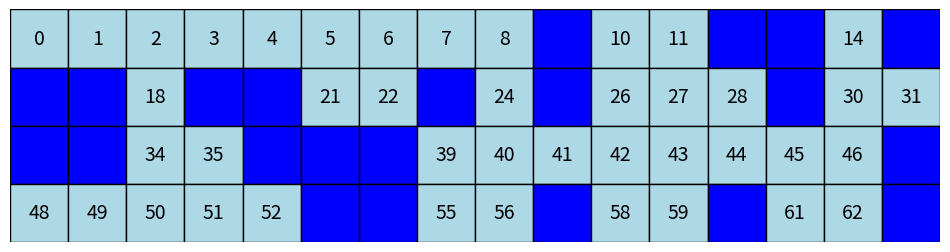
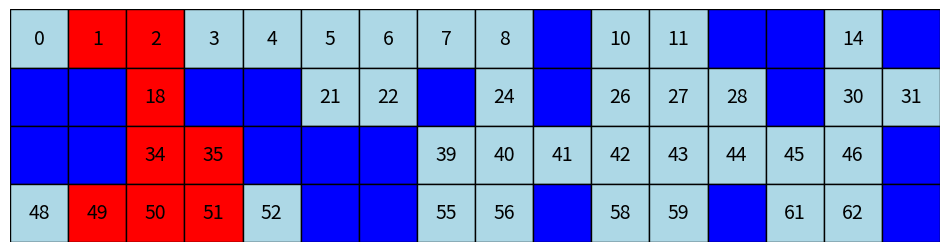
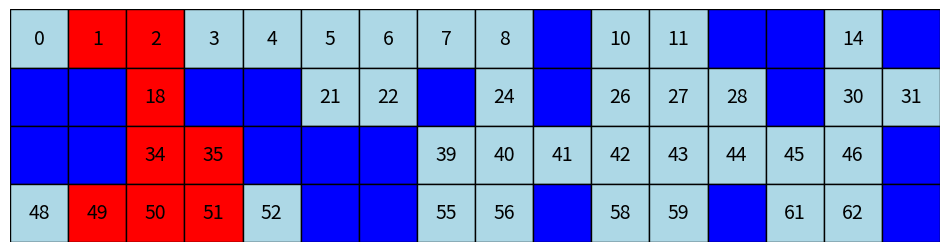

Source code (Python) for these figures, in order:
import numpy as np
import matplotlib.pyplot as plt
import matplotlib.patches as patches

#np.random.seed(123)

# Use the maze corresponding to your group!
maze = np.array([
    [1, 1, 1, 1, 1, 1, 1, 1, 1, 0, 1, 1, 0, 0, 1, 0],
    [0, 0, 1, 0, 0, 1, 1, 0, 1, 0, 1, 1, 1, 0, 1, 1],
    [0, 0, 1, 1, 0, 0, 0, 1, 1, 1, 1, 1, 1, 1, 1, 0],
    [1, 1, 1, 1, 1, 0, 0, 1, 1, 0, 1, 1, 0, 1, 1, 0],
])

def plot_maze(ax, maze, skip_walls=True, Z=None):
    cell_idx = 0
    rows, cols = maze.shape
    for r in range(rows):
        for c in range(cols):
            color = 'lightblue' if maze[r, c] == 1 else 'blue'

            if Z is not None and (r * cols + c) in Z:
                color = 'red'

            ax.add_patch(patches.Rectangle((c, rows - 1 - r), 1, 1, edgecolor='black', facecolor=color))
            if maze[r, c] == 1 or not skip_walls:
                ax.text(c + 0.5, rows - 1 - r + 0.5, str(cell_idx), color='black', ha='center', va='center',
                        fontsize=14)
            cell_idx += 1

    ax.set_xlim(0, cols)
    ax.set_ylim(0, rows)

    ax.set_aspect('equal')
    ax.axis('off')


fig, ax = plt.subplots(figsize=(12, 9))

plot_maze(ax, maze)

# Suggested names for possible states
rows, cols = maze.shape
states = [(r, c) for r in range(rows) for c in range(cols) if maze[r, c]]  # 42 feasible states

# Suggested names for the possible observations. If can be seen as a binary digit from 0 to 15, where the least significant bit indicates West.
# This may be usefule to code the emission matrix
letters = ['N', 'S', 'E', 'W']
vocabulary = []
for i in range(2 ** len(letters)):  # observations can be indexed with numbers 0 to 15
    binary = format(i, '04b')  # 4-bit format interpreted as possibility to move N,S,E,W
    combination = ''.join([letters[j] for j in range(4) if binary[j] == '1'])
    combination = '(' + combination + ')'
    vocabulary.append(combination)

vocabulary

def create_path_matrix(maze):
    rows, cols = maze.shape
    f_len = rows * cols
    A = np.zeros((f_len, f_len))
    B = np.zeros((f_len, 2 ** len(letters)))

    arr = maze.flatten()

    # N,S,E,W
    for i in range(f_len):
        code = 0
        if arr[i] == 0:
            continue
        if (i + 1) % cols and arr[i + 1] == 1:  # E
            A[i, i + 1] = 1
            code += 2
        if i % cols and arr[i - 1] == 1:  # W
            A[i, i - 1] = 1
            code += 1
        if i + cols < f_len and arr[i + cols] == 1:  # S
            A[i, i + cols] = 1
            code += 4
        if i - cols >= 0 and arr[i - cols] == 1:  # N
            A[i, i - cols] = 1
            code += 8
        B[i][code] = 1
        pths = A[i, :].sum()
        if pths != 0:
            A[i, :] = A[i, :] / pths
    return A, B

A, B = create_path_matrix(maze)
print(A.shape)

print(B.shape)
print(B)

start_prob = maze.copy()
row_counts = np.count_nonzero(start_prob == 1, axis=1)
total_feasible = int(start_prob.sum())

print("moveable cell per row:", row_counts)
print("totale moveable cell:", total_feasible)

# normalizaing to obtain an  distribution of probability in our grid
start_prob = start_prob / start_prob.sum()

def pick_random_start(start_prob):
    array = start_prob.flatten()
    return np.random.choice(range(len(array)), p=array)

t = 20
Z = np.zeros(t, dtype=int)
Y = np.zeros(t, dtype=int)

Z[0] = pick_random_start(start_prob)

def traverse_z(Z, A):
    for i in range(1, t):
        Z[i] = np.random.choice(range(A.shape[0]), p=A[Z[i - 1]])


def build_y(Z, Y, B):
    for i in range(t):
        Y[i] = np.random.choice(range(16), p=B[Z[i]])

traverse_z(Z, A)
print(Z)
build_y(Z, Y, B)
print(Y)
print(list(map(vocabulary.__getitem__, Y)))

fig, ax = plt.subplots(figsize=(12, 9))
plot_maze(ax, maze, Z=Z)

def likelihood_calc(A, B, Y, pi):
    alpha = np.zeros((len(Y), len(B)))
    alpha[0] = pi.flatten() * B[:, Y[0]]
    for t in range(1, len(Y)):
        alpha[t] = B[:, Y[t]] * (alpha[t - 1] @ A)
    return alpha, alpha[-1].sum()


alpha, likelihood = likelihood_calc(A, B, Y, start_prob)
likelihood

def viterbi(A, B, Y, pi):
    v = np.zeros((len(Y), len(B)))
    back = np.zeros((len(Y), len(B)), dtype=int)
    v[0] = pi.flatten() * B[:, Y[0]]
    back[0].fill(-1)

    for t in range(1, len(Y)):
        for j in range(len(B)):
            scores = v[t - 1] * A[:, j]
            best_prev = np.argmax(scores)
            v[t][j] = B[j][Y[t]] * scores[best_prev]
            back[t][j] = best_prev

    path = np.zeros(len(Y), dtype=int)
    path[-1] = np.argmax(v[-1])

    for i in range(len(Y) - 2, -1, -1):
        path[i] = back[i + 1][path[i + 1]]

    return v, path


v, path = viterbi(A, B, Y, start_prob)

print(path, 'most possible path')
print(Z, 'actual path')

def filtering(A, B, Y, pi):
    alpha, _ = likelihood_calc(A, B, Y, pi)
    return alpha / alpha.sum(axis=1, keepdims=True)


props_t = filtering(A, B, Y, start_prob)
props_t

esp = 0.1

B_noisy = np.zeros_like(B)
for i in range(0, len(B)):
    B_noisy[i] = np.array(
        [esp / (len(vocabulary) - 1) if j != np.argmax(B[i]) else 1 - esp for j in range(len(vocabulary))])

print(Z, 'actual path')
Y_noisy = np.zeros(t, dtype=int)
build_y(Z, Y_noisy, B_noisy)
print(Y_noisy, 'noisy sensory data')
print(Y, 'actual sensory data')
print(list(map(vocabulary.__getitem__, Y_noisy)))

fig, ax = plt.subplots(figsize=(12, 9))
plot_maze(ax, maze, Z=Z)

alpha, likelihood = likelihood_calc(A, B_noisy, Y_noisy, start_prob)
likelihood

v, path = viterbi(A, B_noisy, Y_noisy, start_prob)

print(path, 'possible noisy path')
print(Z, 'actual path')

props_t = filtering(A, B_noisy, Y_noisy, start_prob)
props_t